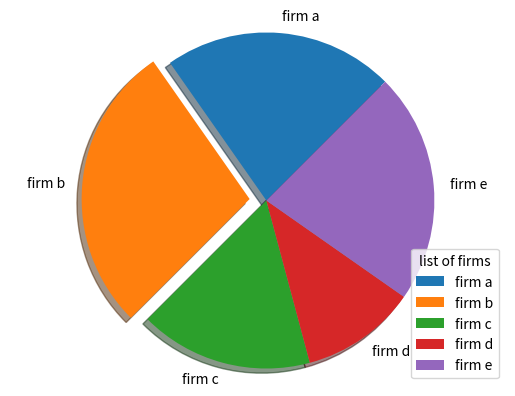

This figure's Python source:
import matplotlib.pyplot as plt
import numpy as np

firms = ["firm a","firm b","firm c","firm d","firm e"]
market_share = [20,25,15,10,20]
Explode = [0,0.1,0,0,0]
plt.pie(market_share,explode=Explode,labels=firms,shadow=True,startangle=45)
plt.axis('equal')
plt.legend(title="list of firms")
plt.show()
